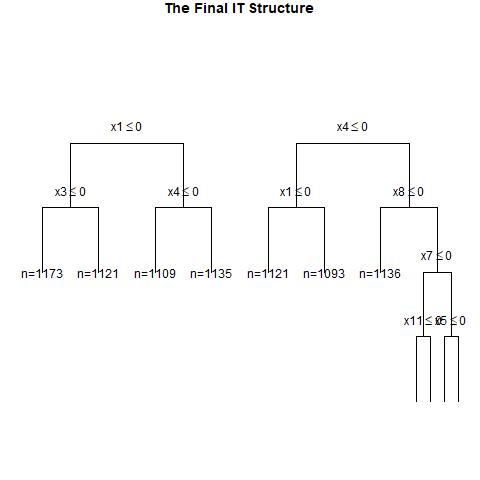

The data file committed next to this chart (first rows):
, x1, x2, x3, x4, x5, x6, x7, x8, x9, x10, x11, x12, x13, x14, x15, x16, x17, x18, x19, x20, w, y, CATE
1, 1, 1, 0, 1, 1, 0, 1, 0, 0, 0, 1, 1, 0, 0, 1, 0, 1, 1, 1, 0, 0, 0, 0.5123
2, 1, 0, 1, 1, 1, 0, 0, 0, 0, 0, 0, 1, 0, 0, 1, 1, 1, 0, 1, 0, 0, 0, 0.3908
3, 1, 0, 0, 1, 1, 0, 1, 1, 1, 0, 0, 1, 0, 1, 0, 0, 0, 1, 1, 1, 1, 1, 0.3908
4, 0, 1, 0, 0, 0, 0, 0, 1, 1, 0, 1, 1, 0, 0, 0, 0, 0, 0, 1, 0, 1, 0, 0.2464
5, 1, 0, 1, 0, 1, 1, 0, 0, 0, 1, 0, 0, 1, 1, 1, 1, 0, 0, 1, 1, 0, 0, 0.2478
6, 0, 1, 0, 0, 0, 1, 0, 0, 1, 0, 0, 0, 0, 0, 0, 0, 0, 0, 1, 1, 1, 0, 0.2464
7, 1, 0, 1, 0, 1, 1, 0, 0, 1, 0, 1, 1, 0, 1, 0, 1, 1, 0, 0, 0, 0, 0, 0.2478
8, 1, 0, 1, 0, 0, 0, 1, 1, 0, 1, 0, 1, 0, 1, 0, 0, 1, 1, 1, 0, 0, 0, 0.2478
9, 1, 1, 0, 0, 0, 0, 1, 0, 1, 1, 1, 0, 0, 0, 1, 0, 0, 0, 1, 1, 0, 0, 0.3732
10, 1, 1, 0, 0, 1, 0, 1, 1, 1, 0, 0, 1, 1, 1, 1, 0, 0, 0, 0, 1, 1, 1, 0.3732
11, 1, 0, 1, 1, 1, 0, 0, 1, 0, 1, 1, 1, 0, 0, 0, 0, 0, 0, 0, 1, 1, 1, 0.3908
12, 0, 1, 0, 1, 0, 1, 1, 1, 1, 0, 1, 1, 1, 1, 1, 1, 1, 1, 1, 1, 1, 1, 0.3179
13, 0, 0, 1, 1, 1, 0, 0, 0, 0, 0, 1, 0, 0, 1, 1, 1, 1, 0, 0, 0, 0, 0, 0.2435
14, 0, 1, 1, 1, 0, 0, 1, 1, 1, 1, 1, 0, 1, 0, 1, 0, 0, 1, 1, 1, 0, 0, 0.3179
15, 1, 0, 1, 1, 1, 1, 1, 0, 1, 0, 0, 0, 0, 0, 0, 1, 1, 0, 1, 1, 1, 1, 0.3908
16, 0, 1, 0, 1, 0, 0, 0, 0, 1, 0, 0, 0, 1, 1, 1, 1, 0, 1, 1, 1, 0, 0, 0.5123
17, 1, 0, 0, 1, 0, 0, 0, 1, 1, 0, 0, 1, 0, 0, 0, 0, 0, 0, 0, 0, 0, 0, 0.3908
18, 0, 1, 0, 0, 0, 0, 0, 0, 0, 0, 0, 1, 1, 1, 1, 0, 1, 0, 1, 1, 1, 0, 0.2464
19, 0, 0, 0, 1, 0, 0, 1, 0, 1, 1, 1, 0, 0, 0, 0, 1, 0, 1, 0, 1, 1, 0, 0.08064
20, 0, 0, 0, 0, 0, 0, 1, 0, 0, 1, 0, 0, 0, 1, 0, 1, 1, 1, 0, 0, 0, 0, 0.08064
21, 0, 0, 0, 1, 1, 1, 0, 1, 1, 1, 1, 1, 1, 1, 0, 1, 1, 0, 1, 0, 1, 1, 0.08064
22, 1, 0, 0, 1, 0, 1, 0, 1, 0, 1, 1, 0, 1, 1, 1, 1, 1, 0, 0, 1, 0, 1, 0.3908
23, 1, 0, 1, 1, 1, 0, 0, 1, 0, 1, 0, 0, 1, 1, 0, 1, 0, 1, 0, 0, 1, 1, 0.3908
24, 1, 0, 0, 1, 1, 1, 0, 0, 1, 1, 0, 0, 0, 0, 1, 0, 0, 0, 1, 0, 1, 0, 0.3908
25, 1, 0, 1, 1, 1, 0, 1, 1, 0, 1, 1, 1, 1, 0, 1, 1, 0, 1, 1, 1, 0, 0, 0.3908
26, 0, 1, 1, 0, 1, 0, 0, 1, 0, 1, 0, 1, 1, 0, 1, 1, 0, 0, 0, 0, 0, 0, 0.2464
27, 1, 0, 1, 0, 0, 1, 1, 1, 1, 0, 1, 0, 0, 1, 1, 1, 1, 1, 1, 1, 0, 1, 0.2478
28, 0, 0, 1, 0, 1, 1, 1, 0, 0, 0, 0, 0, 1, 1, 1, 1, 0, 0, 1, 0, 0, 0, 0.2435
29, 1, 1, 1, 0, 0, 0, 0, 1, 1, 1, 0, 1, 0, 1, 1, 0, 1, 0, 0, 1, 0, 0, 0.3732
30, 1, 1, 0, 1, 0, 1, 1, 0, 1, 0, 1, 0, 1, 0, 0, 1, 0, 1, 1, 0, 0, 0, 0.5123
31, 1, 0, 0, 0, 1, 0, 1, 1, 0, 1, 1, 1, 0, 1, 1, 0, 0, 0, 1, 0, 1, 1, 0.2478
32, 1, 1, 0, 1, 1, 1, 0, 0, 1, 1, 1, 1, 1, 1, 0, 0, 0, 1, 1, 1, 0, 0, 0.5123
33, 1, 1, 1, 0, 0, 1, 1, 0, 1, 0, 1, 1, 0, 1, 1, 0, 0, 0, 1, 1, 1, 1, 0.3732
34, 1, 0, 1, 0, 1, 1, 0, 1, 0, 0, 1, 1, 0, 1, 0, 1, 0, 0, 1, 1, 0, 1, 0.2478
35, 1, 1, 1, 0, 1, 0, 1, 1, 1, 0, 0, 1, 1, 1, 0, 0, 0, 1, 1, 1, 0, 0, 0.3732
36, 1, 0, 0, 1, 1, 0, 0, 0, 1, 1, 1, 0, 0, 1, 1, 1, 0, 1, 0, 1, 0, 0, 0.3908
37, 0, 0, 1, 1, 1, 0, 0, 0, 0, 1, 0, 1, 0, 0, 1, 0, 0, 0, 0, 0, 1, 0, 0.2435
38, 1, 0, 0, 0, 0, 0, 0, 0, 0, 1, 1, 1, 0, 1, 1, 1, 1, 0, 1, 0, 1, 0, 0.2478
39, 1, 1, 0, 1, 0, 1, 1, 1, 0, 1, 1, 1, 1, 0, 0, 1, 1, 0, 0, 1, 1, 1, 0.3179
40, 1, 0, 0, 0, 1, 1, 1, 0, 0, 1, 0, 1, 1, 1, 1, 1, 0, 1, 0, 0, 1, 0, 0.2478
41, 1, 1, 0, 0, 1, 0, 1, 1, 0, 1, 0, 0, 1, 0, 1, 1, 1, 0, 0, 1, 0, 1, 0.3732
42, 0, 0, 1, 1, 0, 1, 1, 0, 1, 1, 0, 0, 0, 1, 0, 0, 0, 0, 0, 1, 0, 0, 0.2435
43, 1, 1, 1, 0, 0, 0, 0, 0, 0, 0, 1, 0, 0, 0, 1, 0, 0, 1, 0, 1, 1, 0, 0.3732
44, 1, 0, 1, 1, 1, 0, 0, 0, 1, 0, 0, 1, 0, 1, 0, 1, 1, 1, 1, 1, 1, 0, 0.3908
45, 1, 0, 0, 0, 0, 0, 0, 1, 1, 1, 1, 0, 0, 1, 1, 0, 1, 1, 0, 1, 1, 0, 0.2478
46, 1, 0, 1, 1, 0, 1, 1, 0, 1, 1, 1, 1, 0, 0, 1, 0, 0, 1, 0, 1, 1, 0, 0.3908
47, 0, 1, 1, 0, 0, 1, 0, 0, 0, 1, 0, 1, 0, 1, 0, 1, 1, 1, 1, 0, 1, 1, 0.2464
48, 0, 0, 1, 1, 1, 0, 1, 0, 1, 0, 0, 1, 1, 0, 0, 1, 0, 1, 0, 1, 1, 1, 0.2435
49, 0, 0, 0, 0, 1, 1, 0, 0, 0, 1, 1, 0, 1, 0, 0, 1, 0, 1, 0, 0, 1, 0, 0.08064
50, 0, 1, 0, 0, 1, 0, 1, 0, 0, 1, 0, 1, 0, 1, 0, 0, 0, 1, 0, 1, 1, 1, 0.2464
51, 1, 1, 0, 1, 1, 0, 0, 0, 1, 1, 0, 0, 0, 1, 0, 0, 0, 0, 1, 0, 1, 1, 0.5123
52, 0, 1, 1, 0, 0, 0, 1, 0, 0, 0, 1, 0, 1, 1, 0, 1, 0, 0, 0, 0, 0, 0, 0.2464
53, 0, 1, 1, 0, 0, 0, 1, 1, 1, 0, 0, 1, 0, 1, 1, 1, 0, 1, 0, 1, 0, 1, 0.2464
54, 1, 1, 0, 1, 1, 1, 0, 1, 1, 0, 1, 0, 0, 1, 1, 0, 0, 0, 0, 1, 0, 0, 0.35
55, 1, 1, 0, 1, 1, 1, 1, 1, 1, 0, 0, 1, 1, 0, 1, 1, 1, 1, 1, 1, 0, 1, 0.1341
56, 0, 0, 0, 1, 1, 0, 0, 0, 1, 1, 0, 1, 1, 0, 0, 0, 0, 1, 1, 1, 0, 0, 0.08064
57, 0, 1, 0, 1, 1, 0, 1, 0, 0, 0, 1, 1, 0, 0, 0, 0, 1, 0, 0, 0, 0, 1, 0.5123
58, 0, 1, 0, 0, 0, 0, 1, 0, 0, 0, 1, 1, 1, 0, 1, 0, 1, 0, 1, 0, 1, 0, 0.2464
59, 0, 1, 1, 1, 1, 1, 0, 0, 1, 1, 1, 1, 1, 0, 1, 0, 1, 1, 0, 0, 1, 1, 0.5123
60, 1, 0, 0, 1, 1, 1, 0, 1, 0, 1, 1, 0, 0, 0, 1, 0, 0, 0, 1, 0, 1, 1, 0.3908
... 940 more rows
